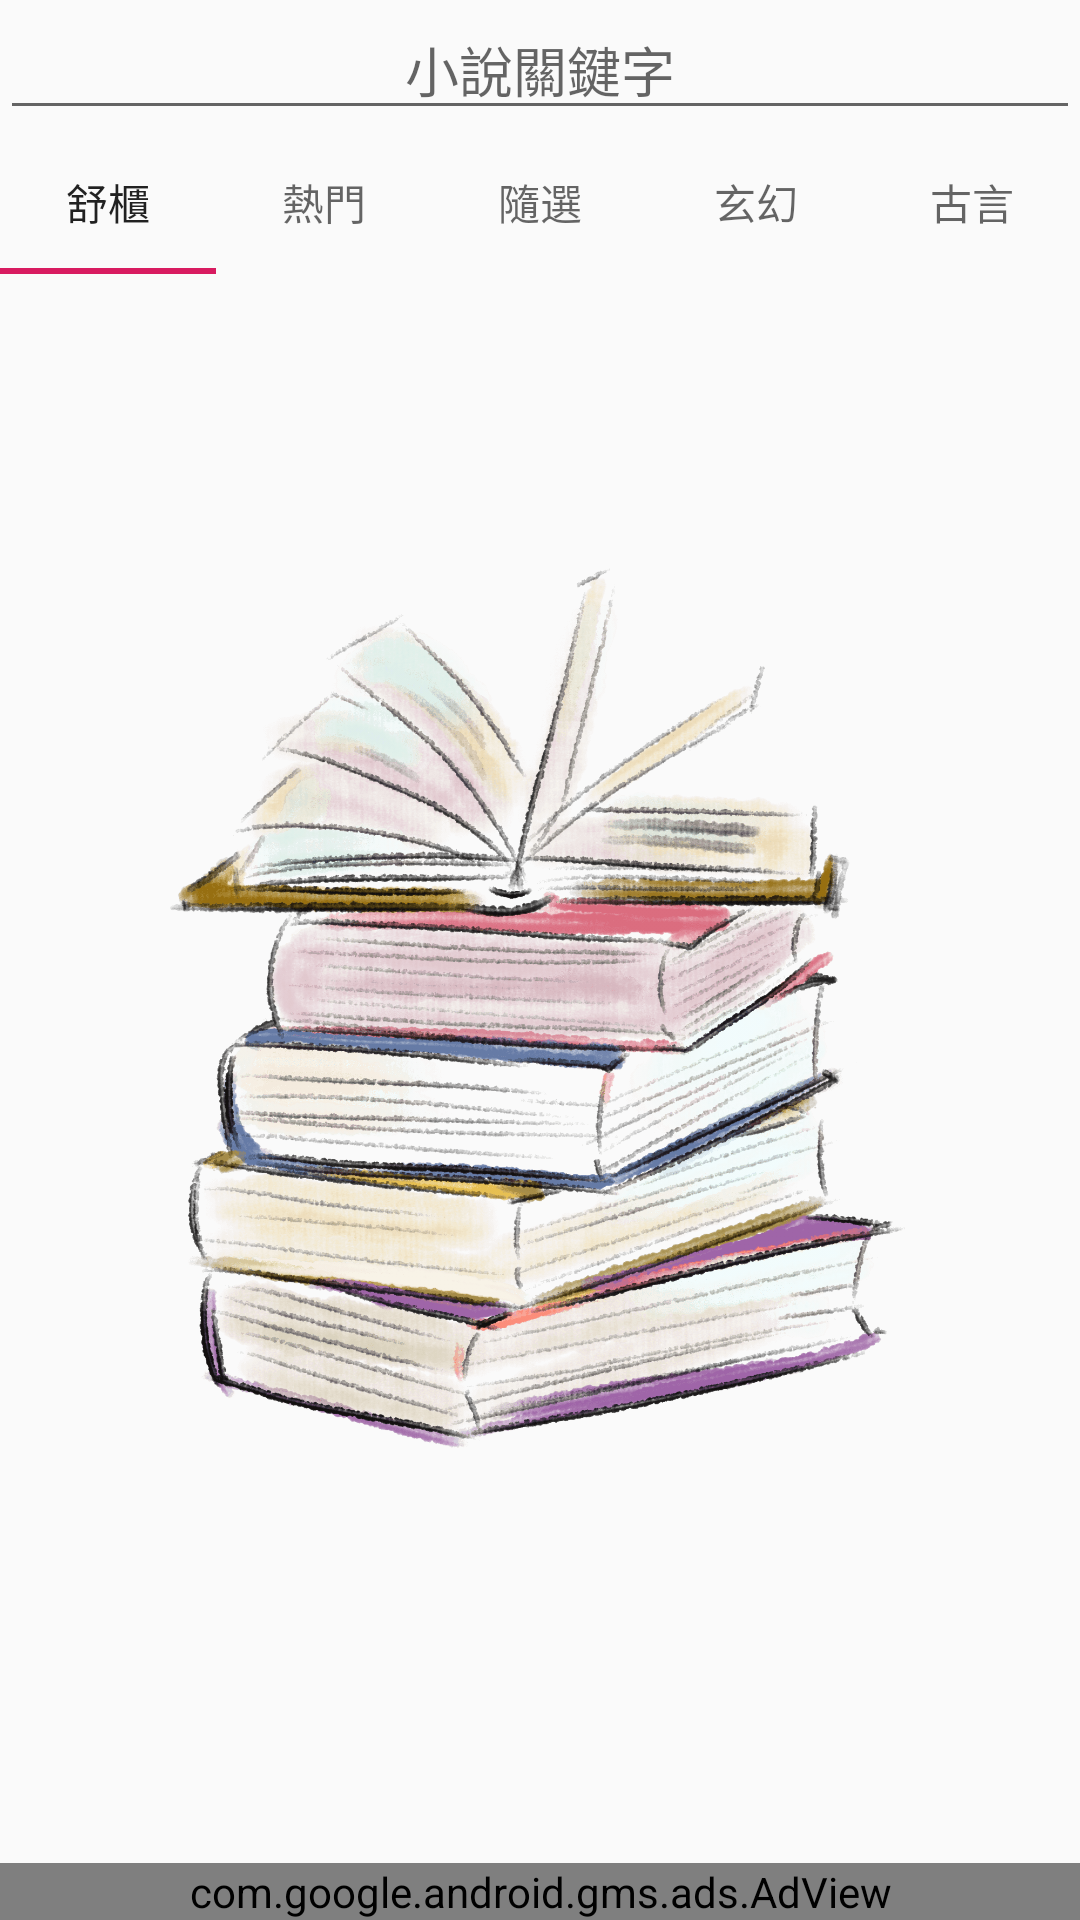

This screen was rendered from an Android layout file. Write that file and the resources it references.
<!-- AndroidManifest.xml: application theme AppTheme -->
<!-- res/layout/activity_main.xml -->
<?xml version="1.0" encoding="utf-8"?>
<androidx.constraintlayout.widget.ConstraintLayout xmlns:android="http://schemas.android.com/apk/res/android"
    xmlns:app="http://schemas.android.com/apk/res-auto"
    xmlns:tools="http://schemas.android.com/tools"
    android:layout_width="match_parent"
    android:layout_height="match_parent">

    <ImageView
        android:id="@+id/imageView"
        android:layout_width="match_parent"
        android:layout_height="match_parent"
        android:layout_marginTop="32dp"
        app:layout_constraintStart_toStartOf="parent"
        app:layout_constraintTop_toTopOf="parent"
        app:srcCompat="@drawable/openbook"

        android:contentDescription="bgfrom pngtree.com" />

    <com.google.android.material.tabs.TabLayout
        android:id="@+id/tab"
        android:layout_width="match_parent"
        android:layout_height="wrap_content"
        app:layout_constraintTop_toBottomOf="@id/BookKeyeditText"
        app:tabMode="scrollable"
        tools:ignore="MissingConstraints">

        <com.google.android.material.tabs.TabItem
            android:layout_width="wrap_content"
            android:layout_height="wrap_content"
            android:text="@string/tabitem_myfav" />

        <com.google.android.material.tabs.TabItem
            android:layout_width="wrap_content"
            android:layout_height="wrap_content"
            android:text="熱門" />

        <com.google.android.material.tabs.TabItem
            android:layout_width="wrap_content"
            android:layout_height="wrap_content"
            android:text="隨選" />

        <com.google.android.material.tabs.TabItem
            android:layout_width="wrap_content"
            android:layout_height="wrap_content"
            android:text="玄幻" />

        <com.google.android.material.tabs.TabItem
            android:layout_width="wrap_content"
            android:layout_height="wrap_content"
            android:text="古言" />

        <com.google.android.material.tabs.TabItem
            android:layout_width="wrap_content"
            android:layout_height="wrap_content"
            android:text="穿越" />

        <com.google.android.material.tabs.TabItem
            android:layout_width="wrap_content"
            android:layout_height="wrap_content"
            android:text="都市" />

        <com.google.android.material.tabs.TabItem
            android:layout_width="wrap_content"
            android:layout_height="wrap_content"
            android:text="科幻" />

        <com.google.android.material.tabs.TabItem
            android:layout_width="wrap_content"
            android:layout_height="wrap_content"
            android:text="仙俠" />

        <com.google.android.material.tabs.TabItem
            android:layout_width="wrap_content"
            android:layout_height="wrap_content"
            android:text="現言" />

        <com.google.android.material.tabs.TabItem
            android:layout_width="wrap_content"
            android:layout_height="wrap_content"
            android:text="歷史" />

        <com.google.android.material.tabs.TabItem
            android:layout_width="wrap_content"
            android:layout_height="wrap_content"
            android:text="靈異" />

        <com.google.android.material.tabs.TabItem
            android:layout_width="wrap_content"
            android:layout_height="wrap_content"
            android:text="懸疑" />

        <com.google.android.material.tabs.TabItem
            android:layout_width="wrap_content"
            android:layout_height="wrap_content"
            android:text="遊戲" />

        <com.google.android.material.tabs.TabItem
            android:layout_width="wrap_content"
            android:layout_height="wrap_content"
            android:text="其他" />
    </com.google.android.material.tabs.TabLayout>

    <EditText
        android:id="@+id/BookKeyeditText"
        android:layout_width="match_parent"
        android:layout_height="wrap_content"
        android:autofillHints=""
        android:ems="10"
        android:gravity="center"
        android:hint="小說關鍵字"
        android:imeOptions="actionSearch"
        android:inputType="text"

        android:singleLine="true"
        app:layout_constraintTop_toTopOf="parent"
        tools:ignore="MissingConstraints" />


    <com.google.android.gms.ads.AdView
        android:id="@+id/adView"
        android:layout_width="match_parent"
        android:layout_height="wrap_content"
        android:layout_alignParentBottom="true"

        app:adSize="BANNER"
        app:adUnitId="ca-app-pub-3049736794394736/1179253178"
        app:layout_constraintBottom_toBottomOf="parent"
        tools:ignore="MissingConstraints" />

    <androidx.recyclerview.widget.RecyclerView
        android:id="@+id/favoriteBooksView"
        android:layout_width="match_parent"
        android:layout_height="0dp"

        android:layout_marginTop="16dp"
        android:background="#00000000"
        app:layout_constraintBottom_toTopOf="@+id/adView"
        app:layout_constraintTop_toBottomOf="@+id/tab" />


    <androidx.recyclerview.widget.RecyclerView
        android:id="@+id/searchResultView"
        android:layout_width="match_parent"
        android:layout_height="0dp"
        android:layout_marginTop="16dp"
        android:visibility="gone"
        app:layoutManager="androidx.recyclerview.widget.LinearLayoutManager"
        app:layout_constraintBottom_toTopOf="@+id/adView"
        app:layout_constraintTop_toBottomOf="@+id/tab">


    </androidx.recyclerview.widget.RecyclerView>



    
</androidx.constraintlayout.widget.ConstraintLayout>
<!-- resources referenced by this layout -->
<resources>
  <!-- drawable openbook: png bitmap (drawable-xxhdpi, 521960 bytes) -->
  <string name="tabitem_myfav">舒櫃</string>
  <string name="tabitem_search">找舒</string>
  <style name="AppTheme" parent="Theme.AppCompat.Light.DarkActionBar">
          
          <item name="windowNoTitle">true</item>
          <item name="windowActionBar">false</item>
          <item name="android:windowFullscreen">true</item>
          <item name="colorPrimary">@color/colorPrimary</item>
          <item name="colorPrimaryDark">@color/colorPrimaryDark</item>
          <item name="colorAccent">@color/colorAccent</item>
      </style>
  <color name="colorPrimary">#008577</color>
  <color name="colorPrimaryDark">#00574B</color>
  <color name="colorAccent">#D81B60</color>
</resources>
